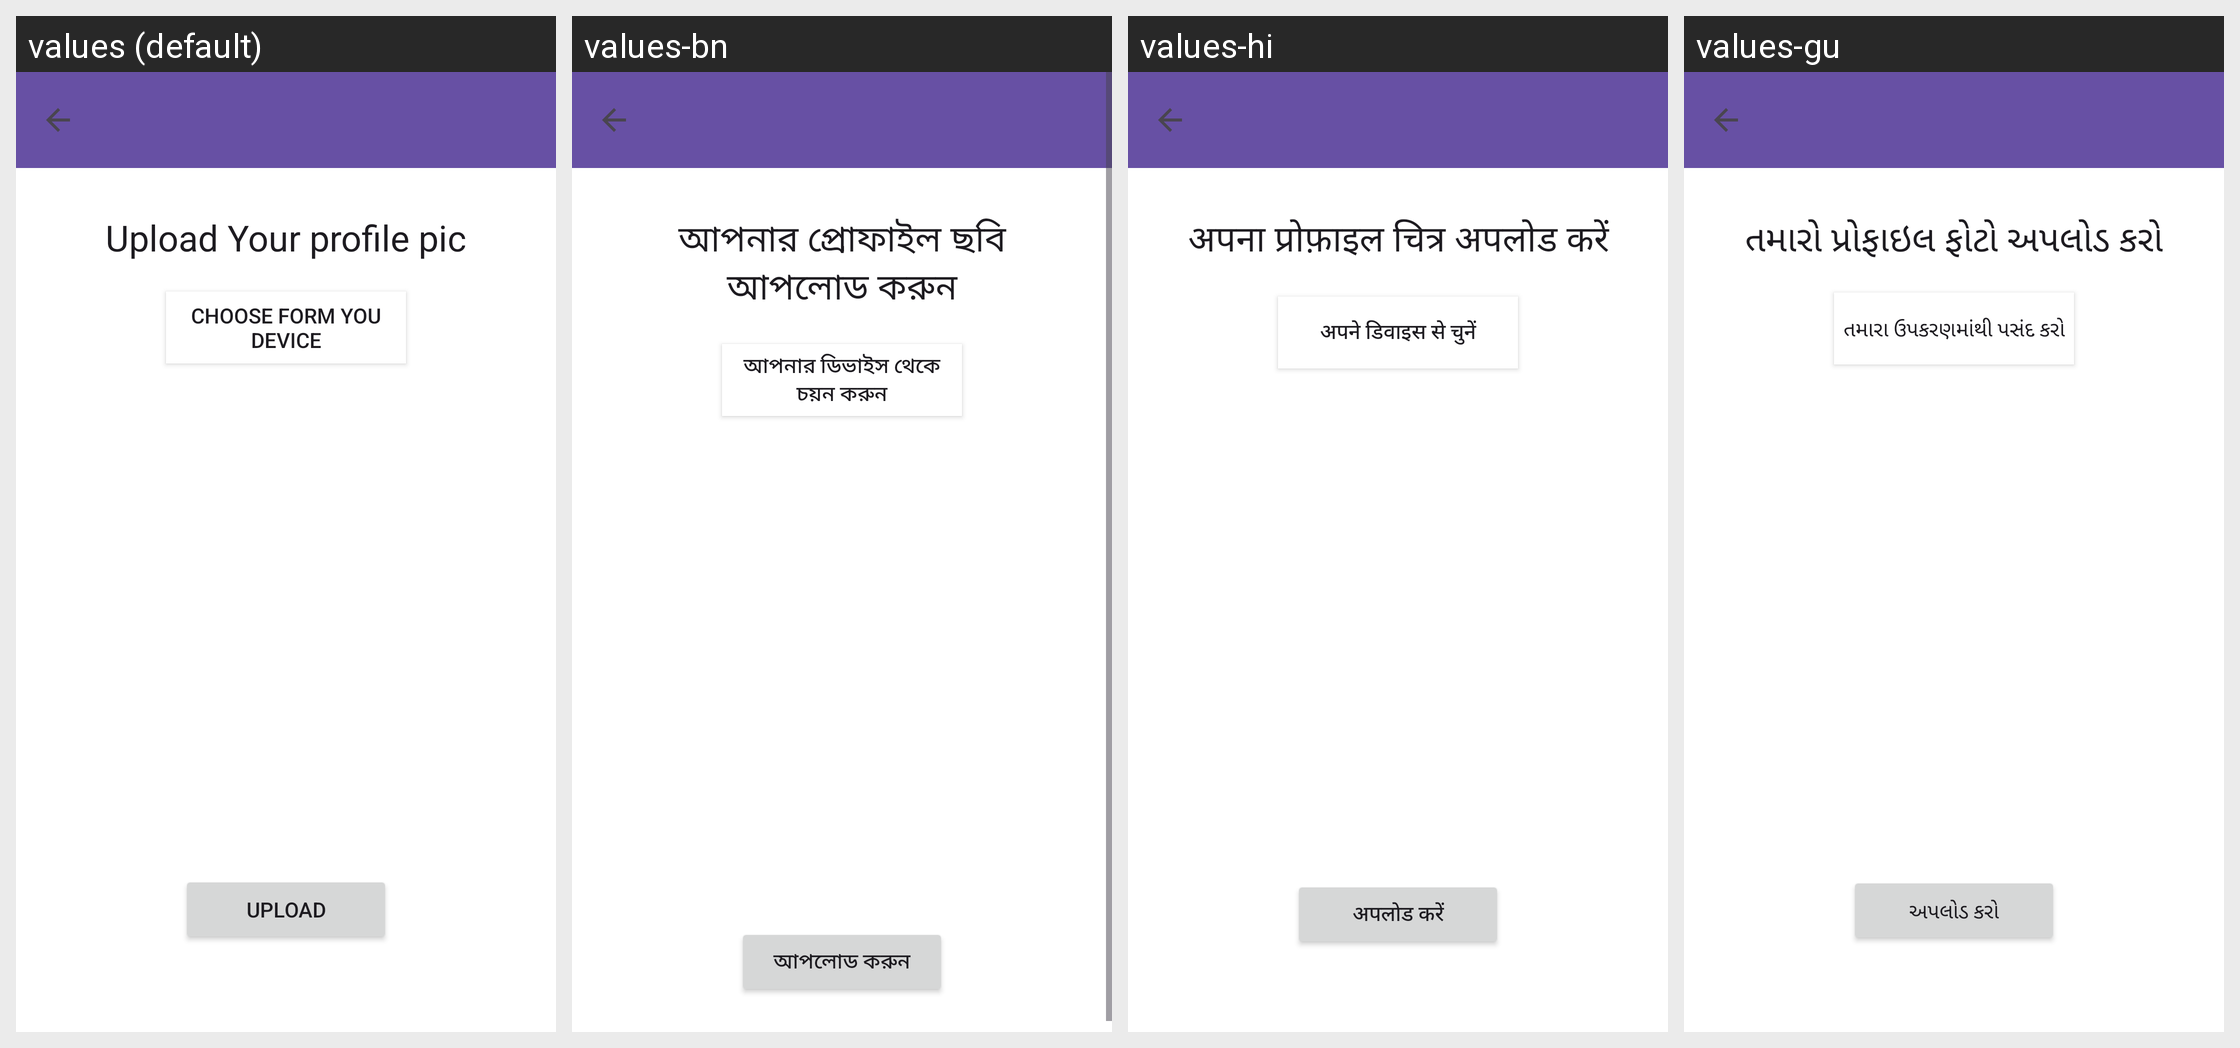

Locale-by-locale string values for the Android screen shown in this grid:
Android screen res/layout/activity_upload_image.xml rendered under 4 locales, left to right: values (default), values-bn, values-hi, values-gu. Device: Nexus 5 (rendered at 1080×1920; each locale shown at half size, 540×960, under a caption strip naming it); theme Theme.Agri_Hub.
Other locales in the repository, not shown: values-ar, values-fr, values-or, values-te.
Strings drawn on this screen, with the default value and each locale's value (text and hints the layout hard-codes, and strings that could not be matched under every locale, appear in the picture but are not listed):

upload_your_profile_pic
  values: Upload Your profile pic
  values-bn: আপনার প্রোফাইল ছবি আপলোড করুন
  values-hi: अपना प्रोफ़ाइल चित्र अपलोड करें
  values-gu: તમારો પ્રોફાઇલ ફોટો અપલોડ કરો

choose_form_you_device
  values: Choose form you device
  values-bn: আপনার ডিভাইস থেকে চয়ন করুন
  values-hi: अपने डिवाइस से चुनें
  values-gu: તમારા ઉપકરણમાંથી પસંદ કરો

upload
  values: Upload
  values-bn: আপলোড করুন
  values-hi: अपलोड करें
  values-gu: અપલોડ કરો
